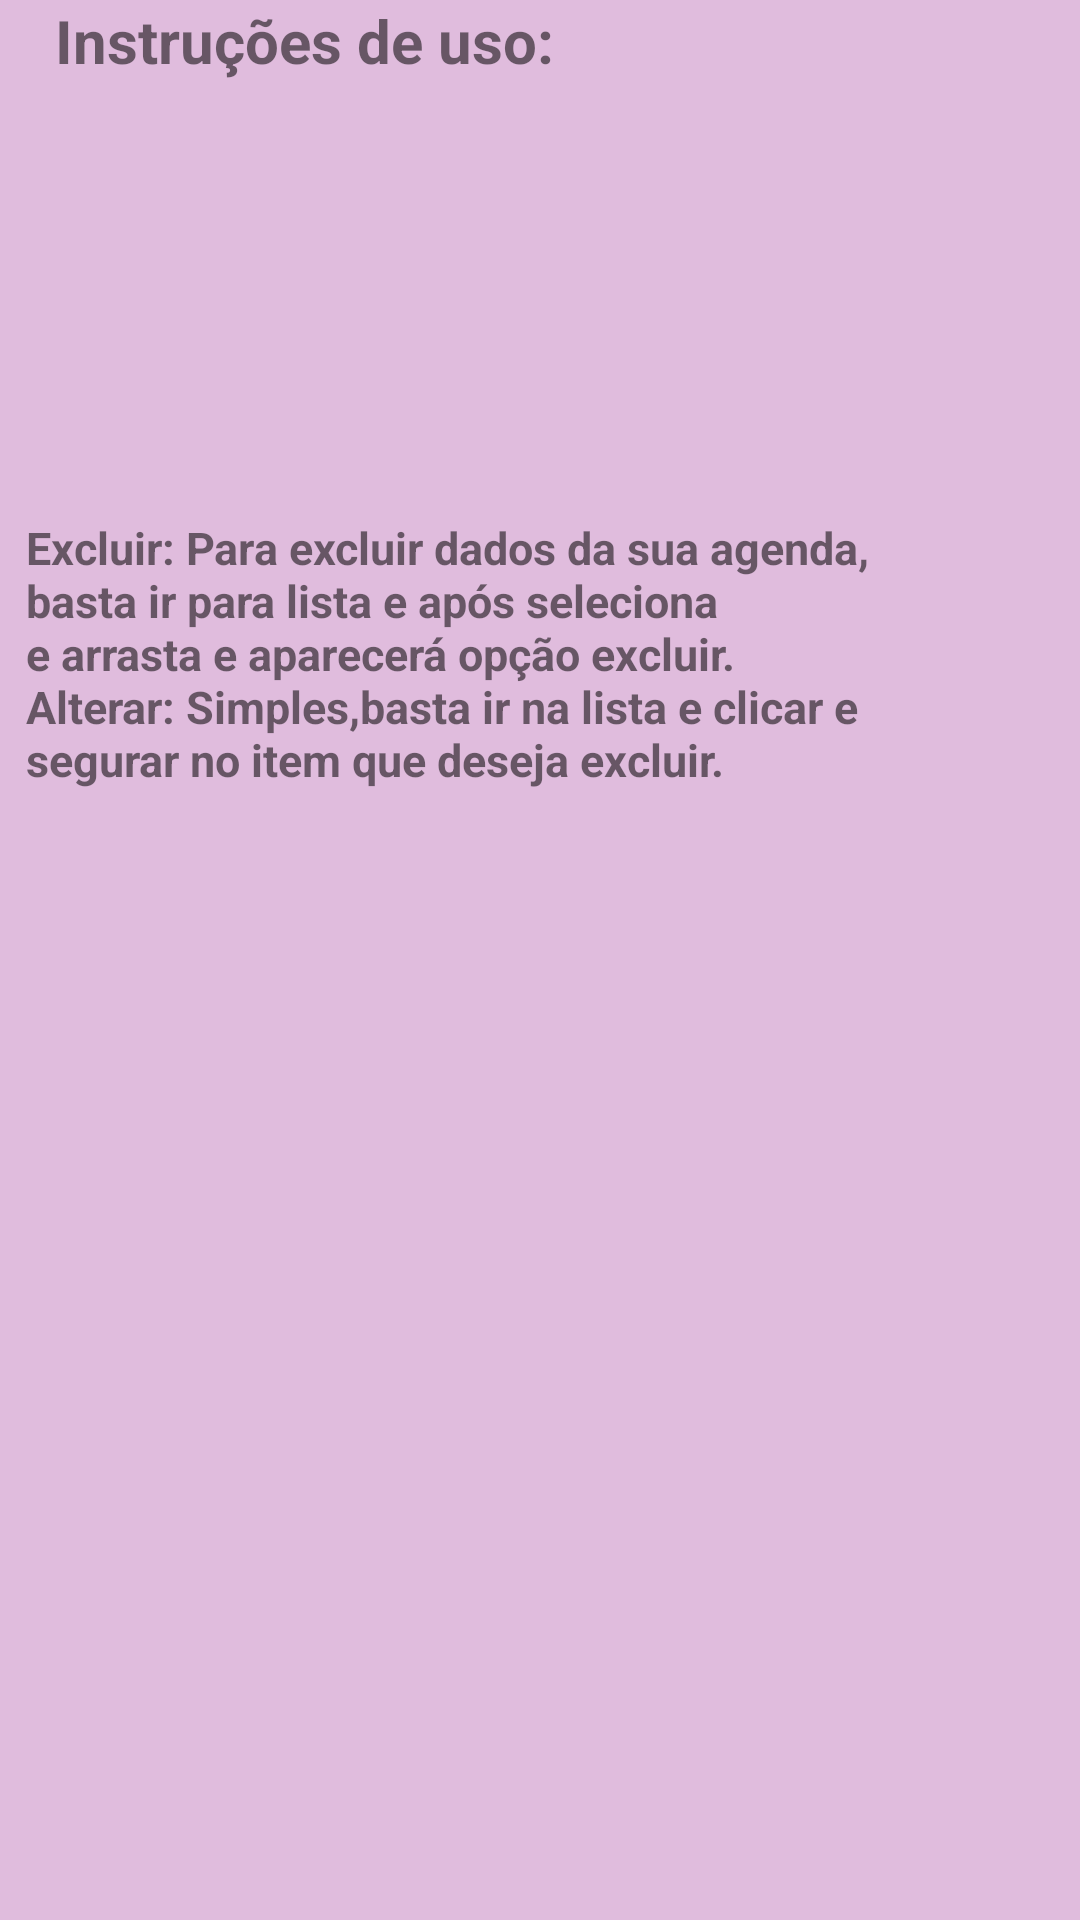

Produce the Android XML layout that renders to this screen, including the resource entries it uses.
<!-- AndroidManifest.xml: application theme Theme.AgendaNovaVp -->
<!-- res/layout/activity_tela_perfil.xml -->
<?xml version="1.0" encoding="utf-8"?>
<androidx.core.widget.NestedScrollView xmlns:android="http://schemas.android.com/apk/res/android"
    xmlns:app="http://schemas.android.com/apk/res-auto"
    xmlns:tools="http://schemas.android.com/tools"
    android:layout_width="match_parent"
    android:layout_height="match_parent"
    android:fillViewport="true">

<androidx.constraintlayout.widget.ConstraintLayout
    android:layout_width="match_parent"
    android:layout_height="match_parent"
    tools:context=".view.TelaPerfil"
    android:background="@color/roxo_bem_claro">


    <TextView
        android:id="@+id/textView6"
        android:layout_width="228dp"
        android:layout_height="40dp"
        android:layout_marginTop="28dp"
        android:textSize="20sp"
        android:textStyle="bold"
        android:text="Instruções de uso:"
        app:layout_constraintEnd_toEndOf="parent"
        app:layout_constraintHorizontal_bias="0.14"
        app:layout_constraintStart_toStartOf="parent"
        app:layout_constraintTop_toBottomOf="@+id/button2" />

    <TextView
        android:id="@+id/textView7"
        android:layout_width="319dp"
        android:layout_height="91dp"
        android:text="Excluir: Para excluir dados da sua agenda, basta ir para lista e após seleciona e arrasta e aparecerá opção excluir.                                                                 Alterar: Simples,basta ir na lista e clicar e segurar no item que deseja excluir."
        app:layout_constraintBottom_toBottomOf="parent"
        app:layout_constraintEnd_toEndOf="parent"
        android:textStyle="bold"
        android:textSize="15sp"
        app:layout_constraintHorizontal_bias="0.214"
        app:layout_constraintStart_toStartOf="parent"
        app:layout_constraintTop_toBottomOf="@+id/textView6"
        app:layout_constraintVertical_bias="0.26" />
</androidx.constraintlayout.widget.ConstraintLayout>

</androidx.core.widget.NestedScrollView>
<!-- resources referenced by this layout -->
<resources>
  <color name="roxo_bem_claro">#e0bcdd</color>
  <style name="Theme.AgendaNovaVp" parent="Theme.MaterialComponents.DayNight.DarkActionBar">
          
          <item name="colorPrimary">@color/purple_500</item>
          <item name="colorPrimaryVariant">@color/purple_700</item>
          <item name="colorOnPrimary">@color/white</item>
          
          <item name="colorSecondary">@color/teal_200</item>
          <item name="colorSecondaryVariant">@color/teal_700</item>
          <item name="colorOnSecondary">@color/black</item>
          
          <item name="android:statusBarColor" tools:targetApi="l">?attr/colorPrimaryVariant</item>
          
      </style>
  <color name="purple_500">#FF6200EE</color>
  <color name="purple_700">#FF3700B3</color>
  <color name="white">#FFFFFFFF</color>
  <color name="teal_200">#FF03DAC5</color>
  <color name="teal_700">#FF018786</color>
  <color name="black">#FF000000</color>
</resources>
